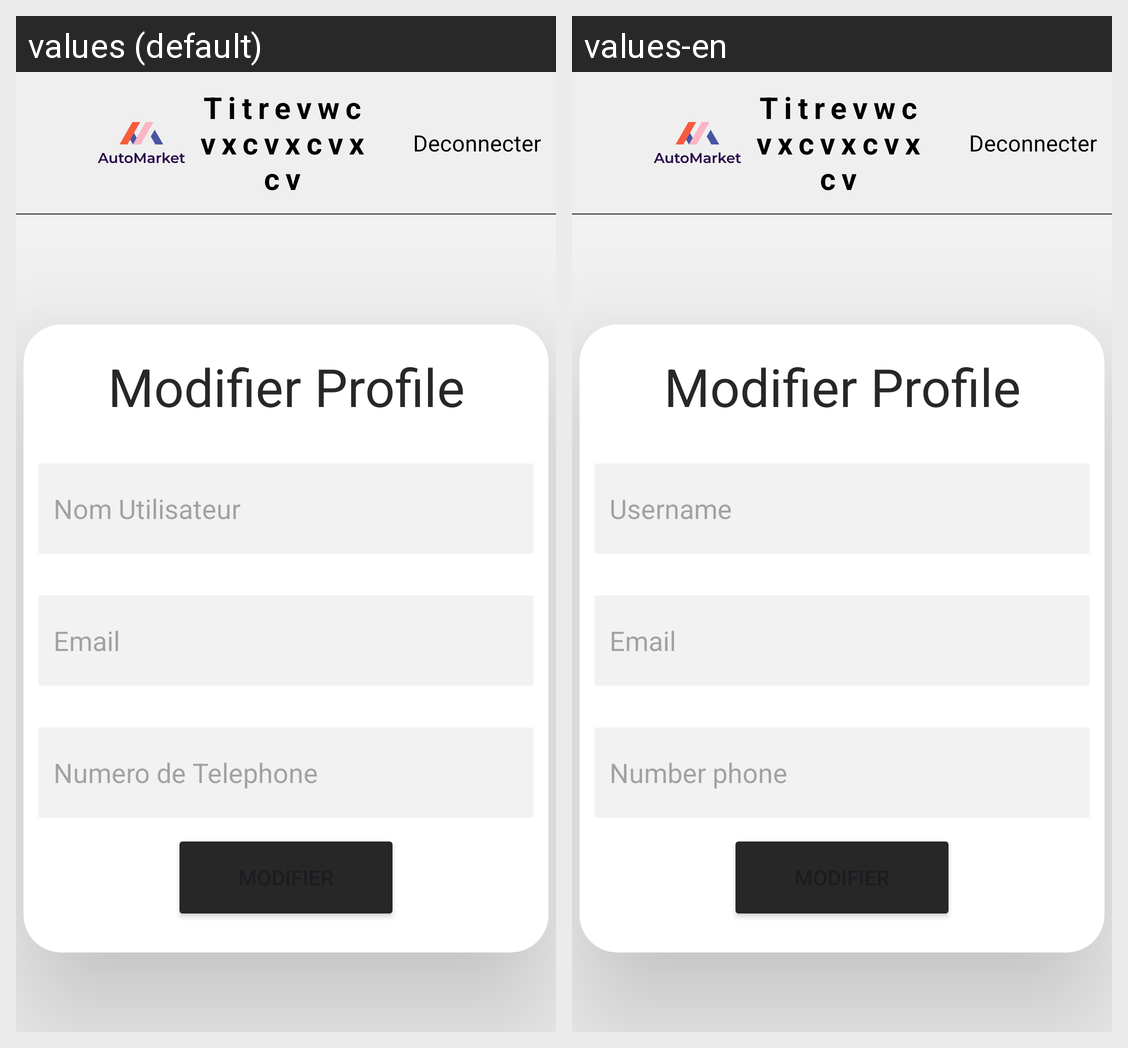

Translations of the strings shown on this Android screen, per locale in the grid:
Android screen res/layout/activity_update_profile.xml rendered under 2 locales, left to right: values (default), values-en. Device: Nexus 5 (rendered at 1080×1920; each locale shown at half size, 540×960, under a caption strip naming it); theme Theme.AutoMarket.
Strings drawn on this screen, with the default value and each locale's value (text and hints the layout hard-codes, and strings that could not be matched under every locale, appear in the picture but are not listed):

Nom_Utilisateur
  values: Nom Utilisateur
  values-en: Username

Numero_de_Telephone
  values: Numero de Telephone
  values-en: Number phone
